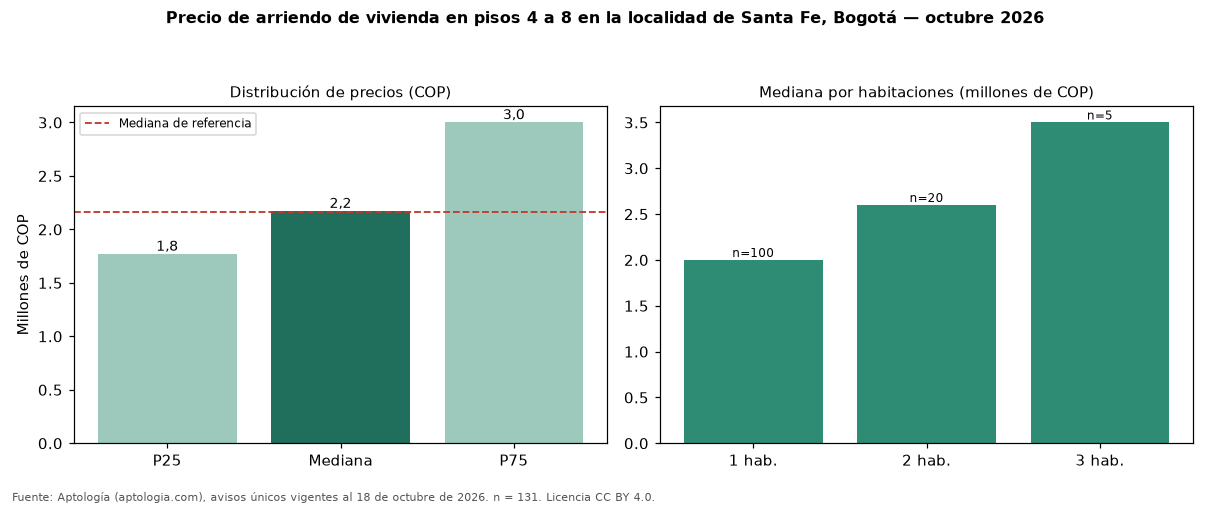

Source data for this figure (header and first rows):
seccion, metrica, valor_cop, n
precio, p25, 1770000, 131
precio, mediana, 2171000, 131
precio, p75, 3000000, 131
cop_por_m2, p25, 45982, 131
cop_por_m2, mediana, 57778, 131
cop_por_m2, p75, 66507, 131
area, area_mediana_m2, 42.0, 131
habitaciones, 1, 2000001, 100
habitaciones, 2, 2600001, 20
habitaciones, 3, 3500000, 5
habitaciones, 4+, 4125000, 4
administracion, mediana, 342000, 29
estrato, moda, 3, 
parqueadero, porcentaje_con_parqueadero, 45.8, 131
referencia, mediana_referencia, 2162225, 714
referencia, mediana_cop_por_m2_referencia, 58333, 714
